Run: headless pygame with SDL's dummy video driver; simulated clock (each Clock.tick advances the game by its frame time, no real sleeping); random seed 0; keys injected as events and as key.get_pressed() state; mouse plan: one left click at the window centre at the start of phase 2, then a move to the lower-right quarter at the start of phase 3.
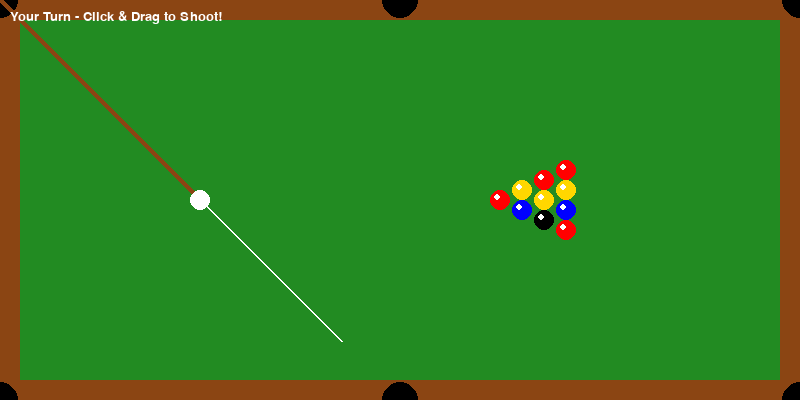
Frame 1 of 4 · flips 1–60 · no input
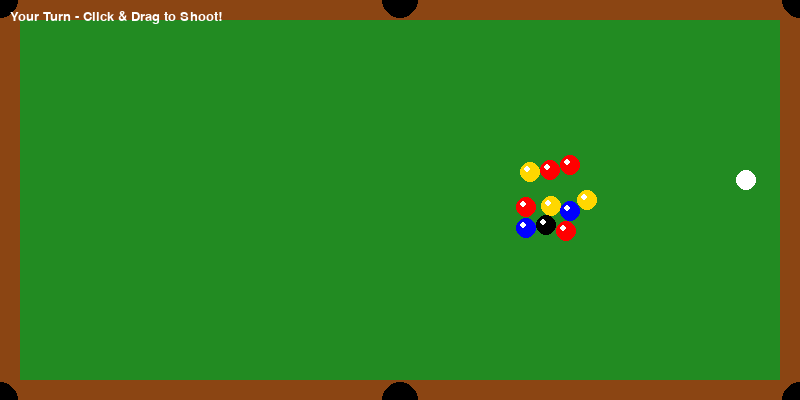
Frame 2 of 4 · flips 61–180 · clicked the window centre · tapped SPACE, RETURN · held RIGHT (→), D
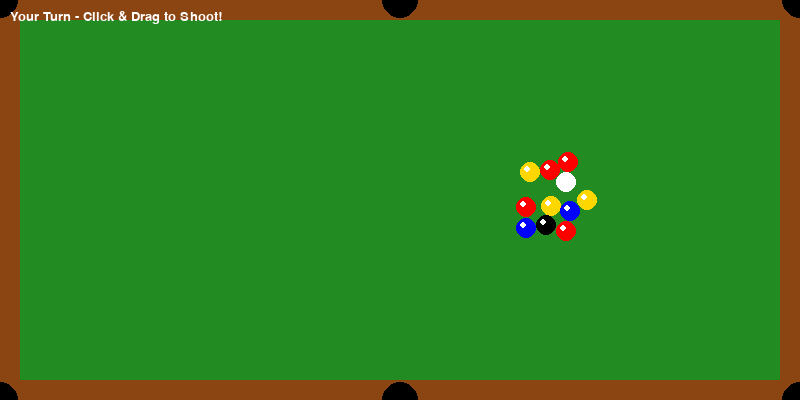
Frame 3 of 4 · flips 181–300 · moved the mouse to the lower-right quarter · held DOWN (↓), S
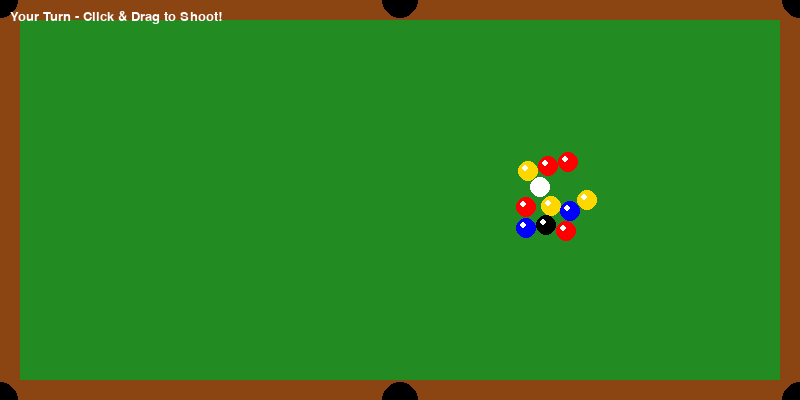
Frame 4 of 4 · flips 301–420 · held LEFT (←), A, UP (↑), W

The pygame program that drew these frames:

import pygame
import math
import random

# --- Constants ---
WIDTH, HEIGHT = 800, 400
FPS = 60
WHITE = (255, 255, 255)
GREEN = (34, 139, 34)
BLACK = (0, 0, 0)
RED = (255, 0, 0)
YELLOW = (255, 215, 0)
BLUE = (0, 0, 255)
GRAY = (100, 100, 100)
BROWN = (139, 69, 19)

BALL_RADIUS = 10
POCKET_RADIUS = 18
FRICTION = 0.985
MAX_POWER = 20
MIN_VELOCITY = 0.05

# --- Setup Pygame ---
pygame.init()
screen = pygame.display.set_mode((WIDTH, HEIGHT))
pygame.display.set_caption("Python Pool: You vs AI")
clock = pygame.time.Clock()
font = pygame.font.SysFont("Arial", 20)

# --- Vector Math Helper ---
def distance(p1, p2):
    return math.sqrt((p1.x - p2.x)**2 + (p1.y - p2.y)**2)

# --- Classes ---

class Ball:
    def __init__(self, x, y, color, is_cue=False):
        self.pos = pygame.math.Vector2(x, y)
        self.vel = pygame.math.Vector2()
        self.color = color
        self.radius = BALL_RADIUS
        self.is_cue = is_cue
        self.active = True

    def move(self):
        if not self.active: return
        self.pos += self.vel
        self.vel *= FRICTION
        if self.vel.length() < MIN_VELOCITY:
            self.vel = pygame.math.Vector2(0, 0)
        
        # Wall Collisions
        if self.pos.x - self.radius < 0:
            self.pos.x = self.radius
            self.vel.x *= -1
        elif self.pos.x + self.radius > WIDTH:
            self.pos.x = WIDTH - self.radius
            self.vel.x *= -1
        
        if self.pos.y - self.radius < 0:
            self.pos.y = self.radius
            self.vel.y *= -1
        elif self.pos.y + self.radius > HEIGHT:
            self.pos.y = HEIGHT - self.radius
            self.vel.y *= -1

    def draw(self, surface):
        if self.active:
            pygame.draw.circle(surface, self.color, (int(self.pos.x), int(self.pos.y)), self.radius)
            pygame.draw.circle(surface, (255,255,255), (int(self.pos.x - 3), int(self.pos.y - 3)), 3)

# --- Game Logic Functions ---

def resolve_collision(b1, b2):
    if not b1.active or not b2.active: return
    dist = b1.pos.distance_to(b2.pos)
    if dist < b1.radius + b2.radius:
        overlap = (b1.radius + b2.radius - dist) / 2
        direction = (b2.pos - b1.pos).normalize()
        b1.pos -= direction * overlap
        b2.pos += direction * overlap

        normal = b2.pos - b1.pos
        normal = normal.normalize()
        tangent = pygame.math.Vector2(-normal.y, normal.x)

        dpTan1 = b1.vel.dot(tangent)
        dpTan2 = b2.vel.dot(tangent)
        dpNorm1 = b1.vel.dot(normal)
        dpNorm2 = b2.vel.dot(normal)

        m1 = (dpNorm1 * (1 - 1) + 2 * 1 * dpNorm2) / (1 + 1)
        m2 = (dpNorm2 * (1 - 1) + 2 * 1 * dpNorm1) / (1 + 1)

        b1.vel = tangent * dpTan1 + normal * m2
        b2.vel = tangent * dpTan2 + normal * m1

def check_pockets(balls):
    pockets = [
        (0, 0), (WIDTH//2, 0), (WIDTH, 0),
        (0, HEIGHT), (WIDTH//2, HEIGHT), (WIDTH, HEIGHT)
    ]
    
    for ball in balls:
        if not ball.active: continue
        for px, py in pockets:
            if distance(ball.pos, pygame.math.Vector2(px, py)) < POCKET_RADIUS:
                ball.active = False
                ball.vel = pygame.math.Vector2(0, 0)
                if ball.is_cue:
                    ball.active = True
                    ball.pos = pygame.math.Vector2(200, 200)
                    ball.vel = pygame.math.Vector2(0,0)

def check_balls_moving(balls):
    for ball in balls:
        if ball.active and ball.vel.length() > 0:
            return True
    return False

def ai_shoot(cue_ball, object_balls):
    if not cue_ball.active: return
    targets = [b for b in object_balls if b.active]
    if not targets: return
    target = random.choice(targets)
    diff = target.pos - cue_ball.pos
    angle = math.atan2(diff.y, diff.x)
    error = random.uniform(-0.1, 0.1)  # Increased error slightly
    power = random.uniform(8, 14)
    vel_x = math.cos(angle + error) * power
    vel_y = math.sin(angle + error) * power
    cue_ball.vel = pygame.math.Vector2(vel_x, vel_y)

# --- Main Game Loop ---

def main():
    running = True
    game_state = "PLAYER_AIM"  # Options: PLAYER_AIM, MOVING, AI_WAIT
    current_turn = "PLAYER"   # Track whose turn it is: PLAYER or AI
    
    # Create Balls
    balls = []
    cue_ball = Ball(200, 200, WHITE, is_cue=True)
    balls.append(cue_ball)

    # Rack of balls
    start_x = 500
    start_y = 200
    rows = 4
    colors = [RED, YELLOW, BLUE, RED, YELLOW, BLACK, RED, YELLOW, BLUE, RED]
    
    idx = 0
    for r in range(rows):
        for c in range(r + 1):
            if idx < len(colors):
                bx = start_x + r * (BALL_RADIUS * 2 + 2)
                by = start_y - (r * BALL_RADIUS) + (c * BALL_RADIUS * 2)
                balls.append(Ball(bx, by, colors[idx]))
                idx += 1

    drag_start = None
    
    while running:
        screen.fill(GREEN)
        
        # Draw Table
        pygame.draw.rect(screen, BROWN, (0,0,WIDTH, HEIGHT), 20)
        pockets = [(0,0), (WIDTH//2,0), (WIDTH,0), (0,HEIGHT), (WIDTH//2,HEIGHT), (WIDTH,HEIGHT)]
        for p in pockets:
            pygame.draw.circle(screen, BLACK, p, POCKET_RADIUS)

        # Event Handling
        for event in pygame.event.get():
            if event.type == pygame.QUIT:
                running = False
            
            if game_state == "PLAYER_AIM" and current_turn == "PLAYER":
                if event.type == pygame.MOUSEBUTTONDOWN:
                    if event.button == 1:
                        drag_start = pygame.mouse.get_pos()
                
                if event.type == pygame.MOUSEBUTTONUP:
                    if event.button == 1 and drag_start:
                        mouse_pos = pygame.mouse.get_pos()
                        pull_vector = pygame.math.Vector2(cue_ball.pos) - pygame.math.Vector2(mouse_pos)
                        power = pull_vector.length()
                        power = min(power, 150) / 7.5
                        
                        if power > 1:
                            direction = pull_vector.normalize()
                            cue_ball.vel = direction * power
                            game_state = "MOVING"
                            drag_start = None

        # Logic Updates
        if game_state == "MOVING":
            for b in balls: 
                b.move()
            
            for i in range(len(balls)):
                for j in range(i + 1, len(balls)):
                    resolve_collision(balls[i], balls[j])
            
            check_pockets(balls)
            
            if not check_balls_moving(balls):
                # FIXED: Check whose turn it is to decide next turn
                if current_turn == "PLAYER":
                    current_turn = "AI"
                    game_state = "AI_WAIT"
                else:
                    current_turn = "PLAYER"
                    game_state = "PLAYER_AIM"

        elif game_state == "AI_WAIT" and current_turn == "AI":
            # Add small delay before AI shoots
            pygame.time.wait(500)  # Wait 500ms
            ai_shoot(cue_ball, balls)
            game_state = "MOVING"

        # Drawing - Cue Stick & Aim Line
        if game_state == "PLAYER_AIM" and current_turn == "PLAYER":
            mouse_pos = pygame.mouse.get_pos()
            aim_vector = pygame.math.Vector2(cue_ball.pos) - pygame.math.Vector2(mouse_pos)
            
            if aim_vector.length() > 0:
                # Draw cue stick (pulled back)
                pygame.draw.line(screen, BROWN, cue_ball.pos, mouse_pos, 6)
                
                # Draw aim trajectory
                aim_norm = aim_vector.normalize() * 200
                start_pred = cue_ball.pos
                end_pred = cue_ball.pos + aim_norm
                pygame.draw.line(screen, (255, 255, 255, 100), start_pred, end_pred, 2)

        # Draw Balls
        for b in balls:
            b.draw(screen)

        # UI
        if current_turn == "PLAYER":
            status_text = "Your Turn - Click & Drag to Shoot!"
        else:
            status_text = "Computer Thinking..."
        
        text = font.render(status_text, True, WHITE)
        screen.blit(text, (10, 10))

        pygame.display.flip()
        clock.tick(FPS)

    pygame.quit()

if __name__ == "__main__":
    main()
